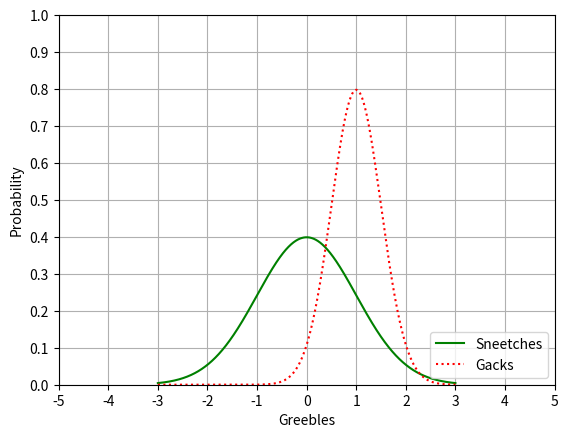

This chart was generated by the following Python code:
# MatPlotLib Basics

from scipy.stats import norm
import matplotlib.pyplot as plt
import numpy as np

# Mutiple Plots on One Graph
# Adjust the Axes
# Add a Grid
# Change Line Types and Colors
# Labeling Axes and Adding a Legend

x = np.arange(-3, 3, 0.001)

axes = plt.axes()

axes.set_xlim([-5, 5])
axes.set_ylim([0, 1.0])

axes.set_xticks([-5, -4, -3, -2, -1, 0, 1, 2, 3, 4, 5])
axes.set_yticks([0, 0.1, 0.2, 0.3, 0.4, 0.5, 0.6, 0.7, 0.8, 0.9, 1.0])

axes.grid()

plt.xlabel('Greebles')
plt.ylabel('Probability')

plt.plot(x, norm.pdf(x), 'g-')
plt.plot(x, norm.pdf(x, 1.0, 0.5), 'r:')

plt.legend(['Sneetches', 'Gacks'], loc=4)

plt.show()
